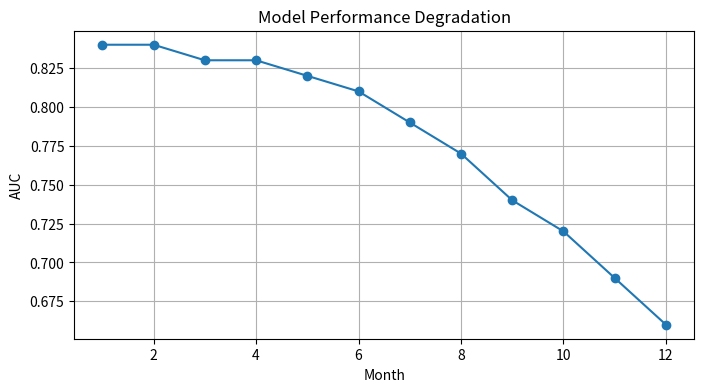

Generate this figure with matplotlib:
import numpy as np
import pandas as pd
import matplotlib.pyplot as plt

np.random.seed(42)


seed = 42
np.random.seed(seed)

sample = np.random.normal(size=1000)

print('Mean:', sample.mean())
print('Std :', sample.std())


dataset_v1 = pd.DataFrame({
    'income':[30000,50000,70000],
    'target':[0,0,1]
})

dataset_v2 = pd.DataFrame({
    'income':[30000,50000,70000,90000],
    'target':[0,0,1,1]
})

print('Rows v1:', len(dataset_v1))
print('Rows v2:', len(dataset_v2))


experiments = pd.DataFrame({
    'run_id':['run_1','run_2','run_3'],
    'learning_rate':[0.01,0.05,0.1],
    'auc':[0.78,0.82,0.80]
})

experiments.sort_values('auc', ascending=False)


pipeline_steps = [
    'Data ingestion',
    'Validation',
    'Feature engineering',
    'Training',
    'Evaluation',
    'Deployment'
]

for step in pipeline_steps:
    print(step)


tests = {
    'unit_tests': 'PASS',
    'schema_validation': 'PASS',
    'code_quality': 'PASS'
}

pd.DataFrame(
    list(tests.items()),
    columns=['check','status']
)


environments = [
    'Development',
    'Testing',
    'Staging',
    'Production'
]

pd.DataFrame({'environment': environments})


months = np.arange(1,13)

auc = [0.84,0.84,0.83,0.83,0.82,0.81,0.79,0.77,0.74,0.72,0.69,0.66]

plt.figure(figsize=(8,4))
plt.plot(months, auc, marker='o')
plt.title('Model Performance Degradation')
plt.xlabel('Month')
plt.ylabel('AUC')
plt.grid(True)
plt.show()


governance = pd.DataFrame({
    'artifact':[
        'Dataset',
        'Model',
        'Validation Report',
        'Deployment Record'
    ],
    'required':['Yes','Yes','Yes','Yes']
})

governance


maturity = pd.DataFrame({
    'level':[0,1,2,3,4],
    'description':[
        'Manual',
        'Partial automation',
        'Pipelines',
        'Enterprise MLOps',
        'Continuous Training'
    ]
})

maturity
